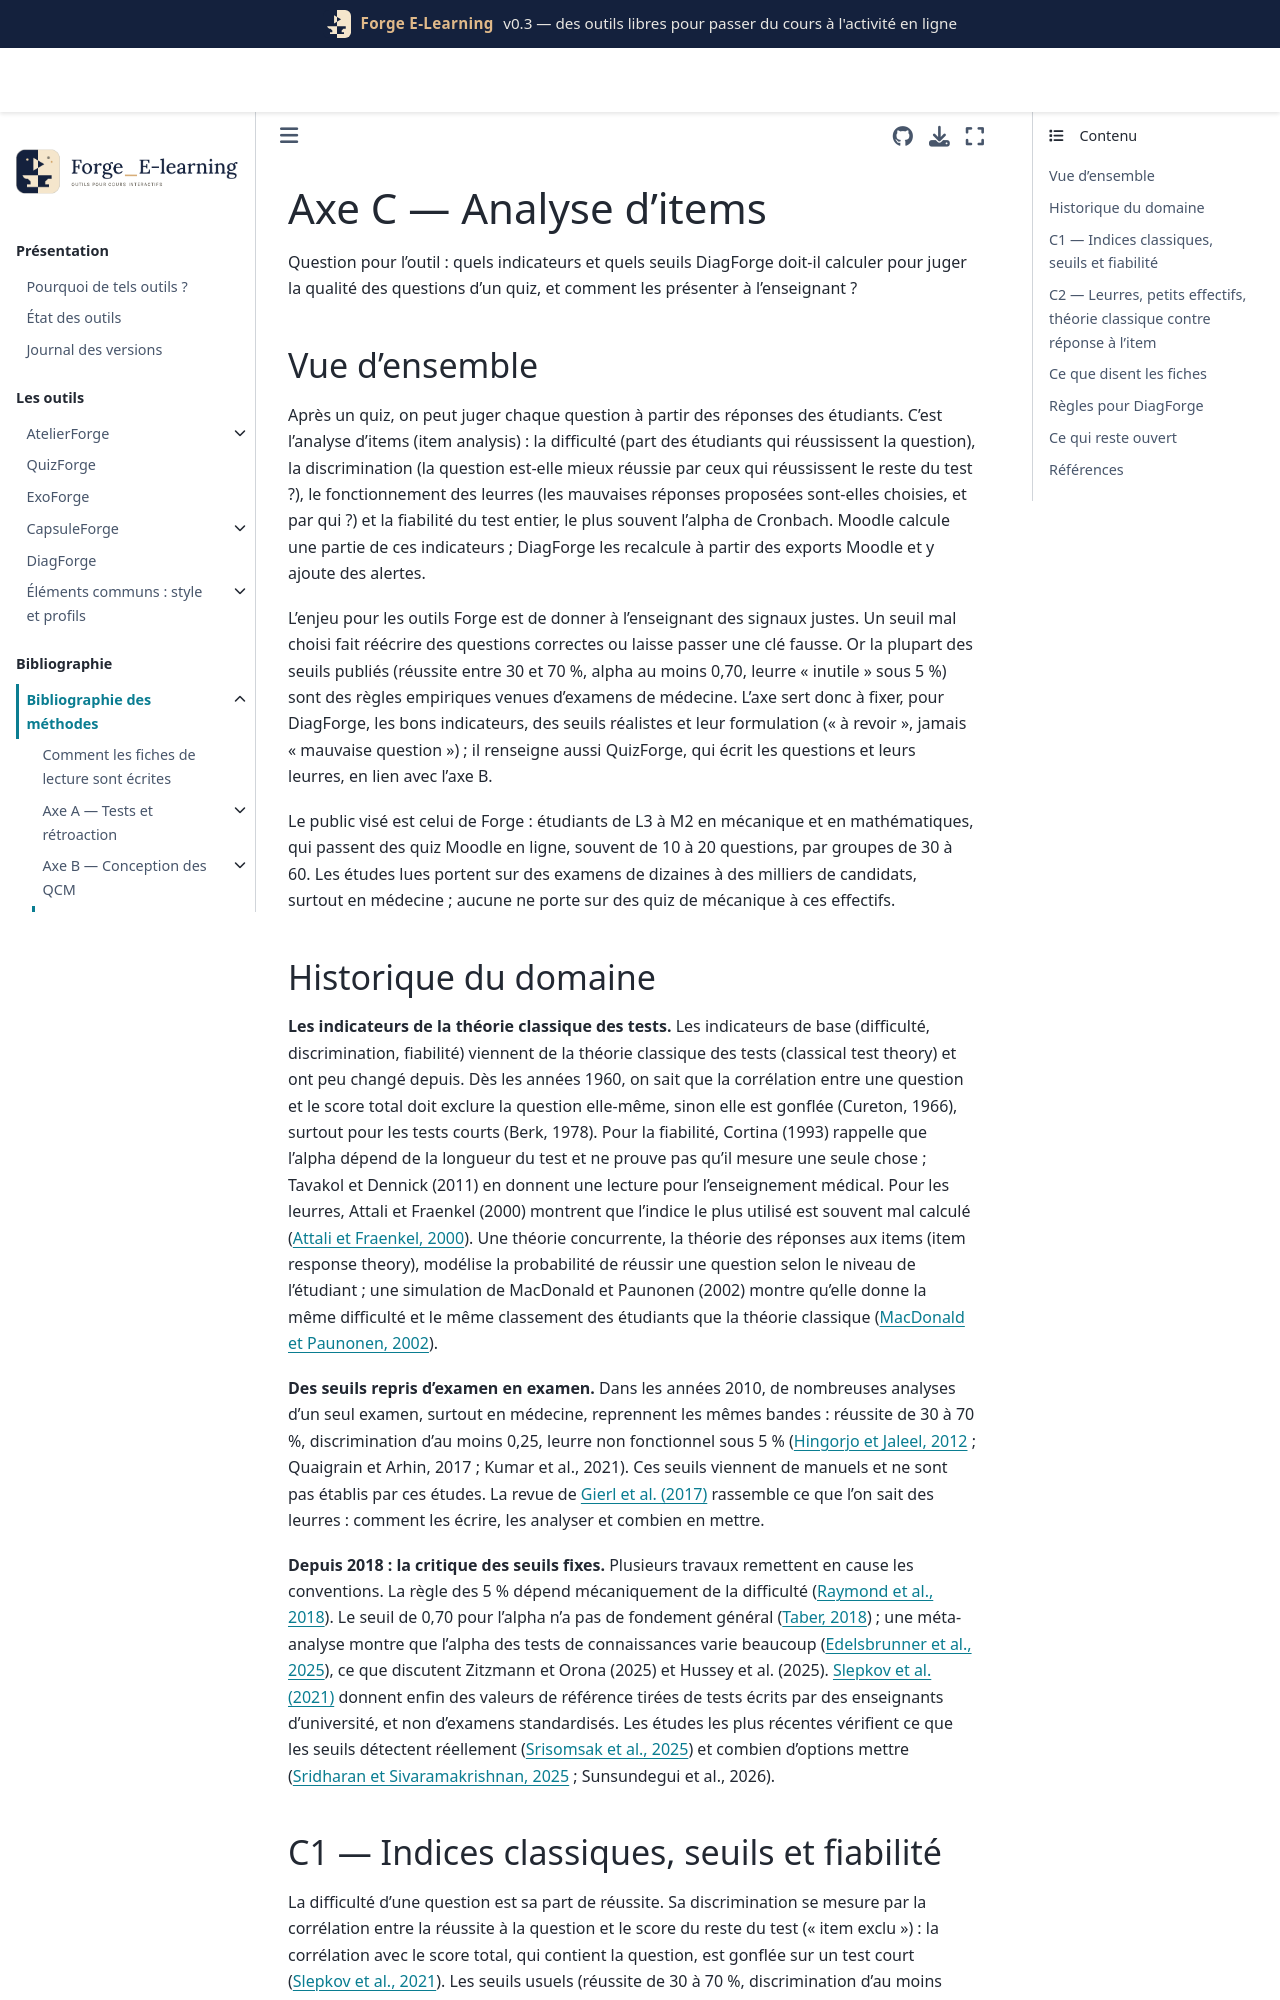

repository: Benoit2lattre/Forge_E-Learning · page: reference/C_analyse_items/README.html · generator: jekyll

# Axe C — Analyse d'items

Question pour l'outil : quels indicateurs et quels seuils DiagForge doit-il calculer pour juger la qualité des questions d'un quiz, et comment les présenter à l'enseignant ?

## Vue d'ensemble

Après un quiz, on peut juger chaque question à partir des réponses des étudiants. C'est l'analyse d'items (item analysis) : la difficulté (part des étudiants qui réussissent la question), la discrimination (la question est-elle mieux réussie par ceux qui réussissent le reste du test ?), le fonctionnement des leurres (les mauvaises réponses proposées sont-elles choisies, et par qui ?) et la fiabilité du test entier, le plus souvent l'alpha de Cronbach. Moodle calcule une partie de ces indicateurs ; DiagForge les recalcule à partir des exports Moodle et y ajoute des alertes.

L'enjeu pour les outils Forge est de donner à l'enseignant des signaux justes. Un seuil mal choisi fait réécrire des questions correctes ou laisse passer une clé fausse. Or la plupart des seuils publiés (réussite entre 30 et 70 %, alpha au moins 0,70, leurre « inutile » sous 5 %) sont des règles empiriques venues d'examens de médecine. L'axe sert donc à fixer, pour DiagForge, les bons indicateurs, des seuils réalistes et leur formulation (« à revoir », jamais « mauvaise question ») ; il renseigne aussi QuizForge, qui écrit les questions et leurs leurres, en lien avec l'axe B.

Le public visé est celui de Forge : étudiants de L3 à M2 en mécanique et en mathématiques, qui passent des quiz Moodle en ligne, souvent de 10 à 20 questions, par groupes de 30 à 60. Les études lues portent sur des examens de dizaines à des milliers de candidats, surtout en médecine ; aucune ne porte sur des quiz de mécanique à ces effectifs.
